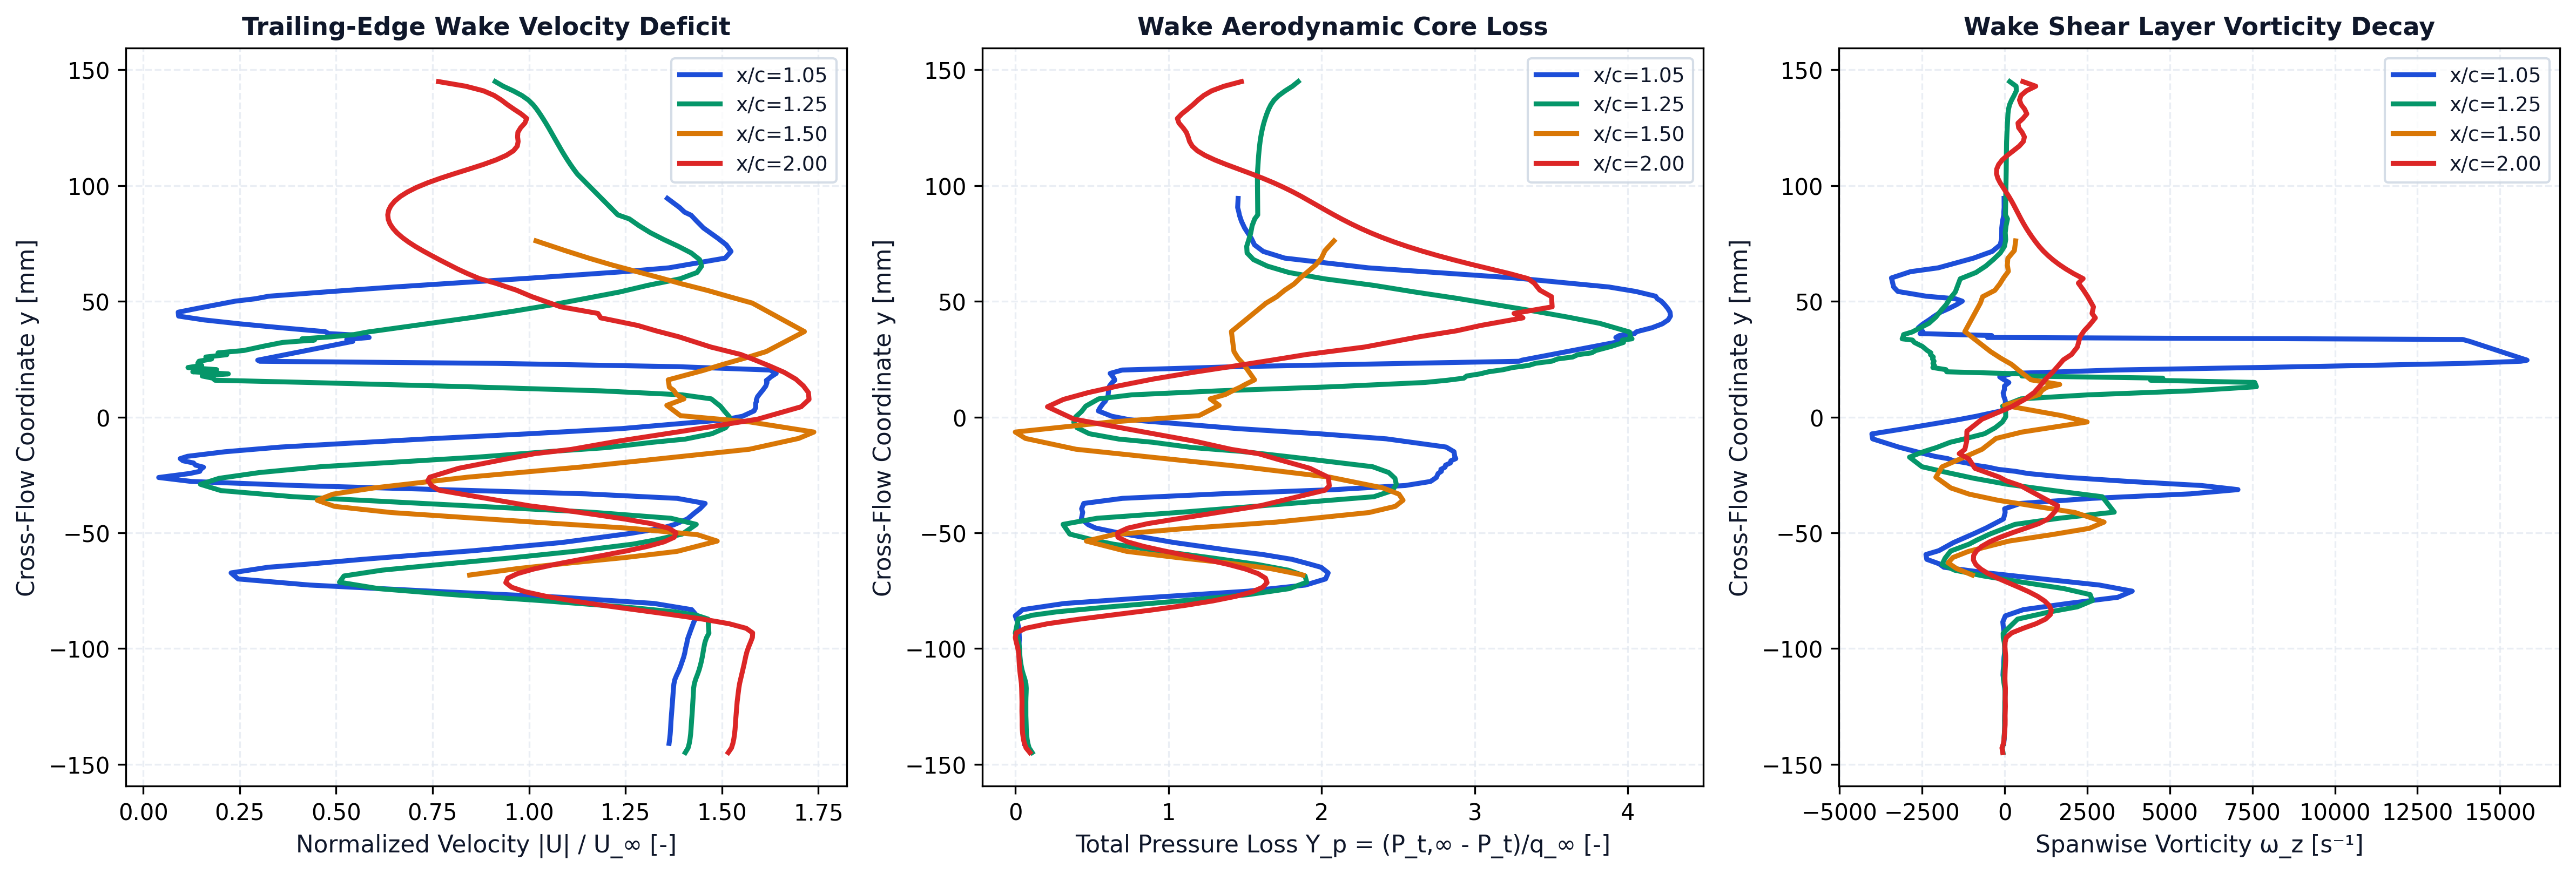

Values plotted in this chart, from the file beside it:
station_x_c, station_label, x, y, u, v, u_mag, u_deficit, vorticity, total_pressure, total_pressure_loss, temperature
1.05, x/c=1.05, 0.1056, -0.141, 40.89, -0.4216, 40.89, 0, -29.47, 1395, -1.53, 294
1.05, x/c=1.05, 0.1056, -0.139, 40.93, -0.591, 40.94, 0, -16.28, 1397, -1.533, 294
1.05, x/c=1.05, 0.1056, -0.137, 40.97, -0.7643, 40.98, 0, -10.42, 1398, -1.536, 294
1.05, x/c=1.05, 0.1056, -0.135, 40.99, -0.9312, 41, 0, -3.87, 1398, -1.536, 294
1.05, x/c=1.05, 0.1055, -0.1331, 41.01, -1.107, 41.02, 0, 0.4962, 1398, -1.537, 294
1.05, x/c=1.05, 0.1055, -0.1311, 41.02, -1.281, 41.04, 0, -0.5793, 1398, -1.536, 294
1.05, x/c=1.05, 0.1055, -0.1291, 41.04, -1.452, 41.07, 0, -1.555, 1398, -1.536, 294
1.05, x/c=1.05, 0.1055, -0.1271, 41.07, -1.626, 41.1, 0, 1.938, 1398, -1.536, 294
1.05, x/c=1.05, 0.1055, -0.1252, 41.08, -1.803, 41.12, 0, 4.246, 1398, -1.535, 294
1.05, x/c=1.05, 0.1055, -0.1232, 41.1, -1.978, 41.15, 0, 4.358, 1397, -1.534, 294
1.05, x/c=1.05, 0.1054, -0.1212, 41.12, -2.15, 41.18, 0, 5.667, 1396, -1.533, 294
1.05, x/c=1.05, 0.1054, -0.1193, 41.14, -2.32, 41.2, 0, 7.957, 1395, -1.532, 294
1.05, x/c=1.05, 0.1054, -0.1173, 41.15, -2.492, 41.23, 0, 8.352, 1394, -1.53, 294
1.05, x/c=1.05, 0.1053, -0.1154, 41.18, -2.666, 41.26, 0, -2.11, 1394, -1.528, 294
1.05, x/c=1.05, 0.1053, -0.1134, 41.24, -2.842, 41.34, 0, -30.54, 1395, -1.53, 294
1.05, x/c=1.05, 0.1053, -0.1115, 41.37, -3.012, 41.48, 0, -54.15, 1399, -1.538, 293.9
1.05, x/c=1.05, 0.1052, -0.1095, 41.53, -3.19, 41.65, 0, -47.26, 1404, -1.548, 293.8
1.05, x/c=1.05, 0.1052, -0.1076, 41.65, -3.368, 41.79, 0, -32.07, 1408, -1.554, 293.7
1.05, x/c=1.05, 0.1051, -0.1056, 41.76, -3.536, 41.9, 0, -30.21, 1411, -1.559, 293.7
1.05, x/c=1.05, 0.1051, -0.1037, 41.86, -3.697, 42.03, 0, -22.14, 1413, -1.563, 293.6
1.05, x/c=1.05, 0.105, -0.1018, 41.94, -3.851, 42.11, 0, -3.689, 1414, -1.565, 293.6
1.05, x/c=1.05, 0.1049, -0.09989, 41.98, -4.012, 42.17, 0, -2.299, 1413, -1.564, 293.6
1.05, x/c=1.05, 0.1047, -0.09797, 42.06, -4.178, 42.26, 0, -1.788, 1414, -1.565, 293.6
1.05, x/c=1.05, 0.1044, -0.09604, 42.1, -4.339, 42.32, 0, 4.633, 1413, -1.563, 293.6
1.05, x/c=1.05, 0.1055, -0.0921, 42.32, -4.612, 42.57, 0, -31.71, 1414, -1.565, 293.5
1.05, x/c=1.05, 0.1051, -0.0885, 42.53, -4.948, 42.82, 0, -58.67, 1419, -1.575, 293.5
1.05, x/c=1.05, 0.1049, -0.08587, 42.75, -5.176, 43.06, 0, 17.74, 1427, -1.589, 293.4
1.05, x/c=1.05, 0.1048, -0.08319, 42.33, -5.204, 42.64, 0, 564.1, 1401, -1.541, 293.4
1.05, x/c=1.05, 0.1048, -0.08051, 39.44, -4.697, 39.72, 0, 1917, 1250, -1.267, 293.3
1.05, x/c=1.05, 0.1047, -0.07785, 32.36, -3.597, 32.56, 0, 3423, 931.2, -0.6892, 293.2
1.05, x/c=1.05, 0.1047, -0.0752, 22.26, -2.432, 22.39, 7.612, 3862, 588.5, -0.06752, 293.2
1.05, x/c=1.05, 0.1046, -0.07256, 12.8, -1.859, 12.94, 17.06, 2867, 382.7, 0.3058, 293.1
1.05, x/c=1.05, 0.1046, -0.06993, 7.046, -2.205, 7.383, 22.62, 1132, 310.3, 0.4371, 293.1
1.05, x/c=1.05, 0.1045, -0.06731, 5.923, -3.41, 6.835, 23.17, -541.8, 300.9, 0.4542, 293.1
1.05, x/c=1.05, 0.1044, -0.06488, 8.32, -5.021, 9.717, 20.28, -1841, 326.7, 0.4074, 293.1
1.05, x/c=1.05, 0.1053, -0.06337, 11.63, -6.155, 13.16, 16.84, -1990, 371.6, 0.3258, 293.1
1.05, x/c=1.05, 0.1054, -0.06146, 15.24, -7.654, 17.05, 12.95, -2361, 431, 0.2182, 293.1
1.05, x/c=1.05, 0.105, -0.05937, 19.61, -9.552, 21.81, 8.187, -2387, 536.4, 0.02697, 293.1
1.05, x/c=1.05, 0.1048, -0.05771, 23.4, -10.65, 25.71, 4.293, -1996, 647.2, -0.174, 293.2
1.05, x/c=1.05, 0.1049, -0.05421, 29.98, -12.6, 32.52, 0, -1551, 855, -0.551, 293.3
1.05, x/c=1.05, 0.1047, -0.05024, 35.15, -14.19, 37.91, 0, -915.9, 1047, -0.8998, 293.4
1.05, x/c=1.05, 0.1055, -0.04792, 37.59, -14.7, 40.36, 0, -562.9, 1139, -1.066, 293.4
1.05, x/c=1.05, 0.1046, -0.0465, 38.4, -15.12, 41.27, 0, -372.9, 1164, -1.112, 293.4
1.05, x/c=1.05, 0.105, -0.04401, 39.43, -15.36, 42.31, 0, -37.12, 1190, -1.158, 293.4
1.05, x/c=1.05, 0.1047, -0.04117, 39.98, -15.65, 42.93, 0, 13.39, 1185, -1.149, 293.4
1.05, x/c=1.05, 0.1055, -0.03962, 40.36, -15.65, 43.29, 0, -3.626, 1189, -1.156, 293.4
1.05, x/c=1.05, 0.1051, -0.03731, 40.76, -15.75, 43.7, 0, 473.3, 1181, -1.142, 293.4
1.05, x/c=1.05, 0.1053, -0.03511, 38.84, -14.67, 41.52, 0, 2641, 1041, -0.8892, 293.4
1.05, x/c=1.05, 0.1053, -0.03317, 32.35, -11.77, 34.43, 0, 5619, 691.3, -0.2541, 293.5
1.05, x/c=1.05, 0.1053, -0.03134, 21.92, -7.567, 23.19, 6.81, 7064, 279, 0.4939, 293.5
1.05, x/c=1.05, 0.1052, -0.02956, 11.3, -3.708, 11.89, 18.11, 5956, 23.24, 0.9578, 293.4
1.05, x/c=1.05, 0.1052, -0.02782, 3.537, -1.305, 3.77, 26.23, 3769, -67.43, 1.122, 293.3
1.05, x/c=1.05, 0.1052, -0.0261, -1.176, -0.2681, 1.207, 28.79, 1941, -88.44, 1.16, 293.1
1.05, x/c=1.05, 0.1053, -0.02437, -3.622, -0.1103, 3.623, 26.38, 700.2, -94.82, 1.172, 293.1
1.05, x/c=1.05, 0.1044, -0.02344, -4.399, -0.001435, 4.399, 25.6, 324.2, -106.7, 1.193, 293.2
1.05, x/c=1.05, 0.1054, -0.02259, -4.448, -0.4459, 4.47, 25.53, -197, -104.7, 1.19, 293.2
1.05, x/c=1.05, 0.1045, -0.02165, -4.665, -0.4774, 4.689, 25.31, -500.2, -119.9, 1.218, 293.2
1.05, x/c=1.05, 0.1054, -0.02076, -3.911, -1.129, 4.07, 25.93, -922.8, -121.6, 1.221, 293.3
1.05, x/c=1.05, 0.1045, -0.01982, -3.705, -1.245, 3.908, 26.09, -1147, -139.1, 1.252, 293.4
1.05, x/c=1.05, 0.1055, -0.01888, -2.258, -2.117, 3.095, 26.91, -1547, -140.8, 1.255, 293.4
... 360 more rows
